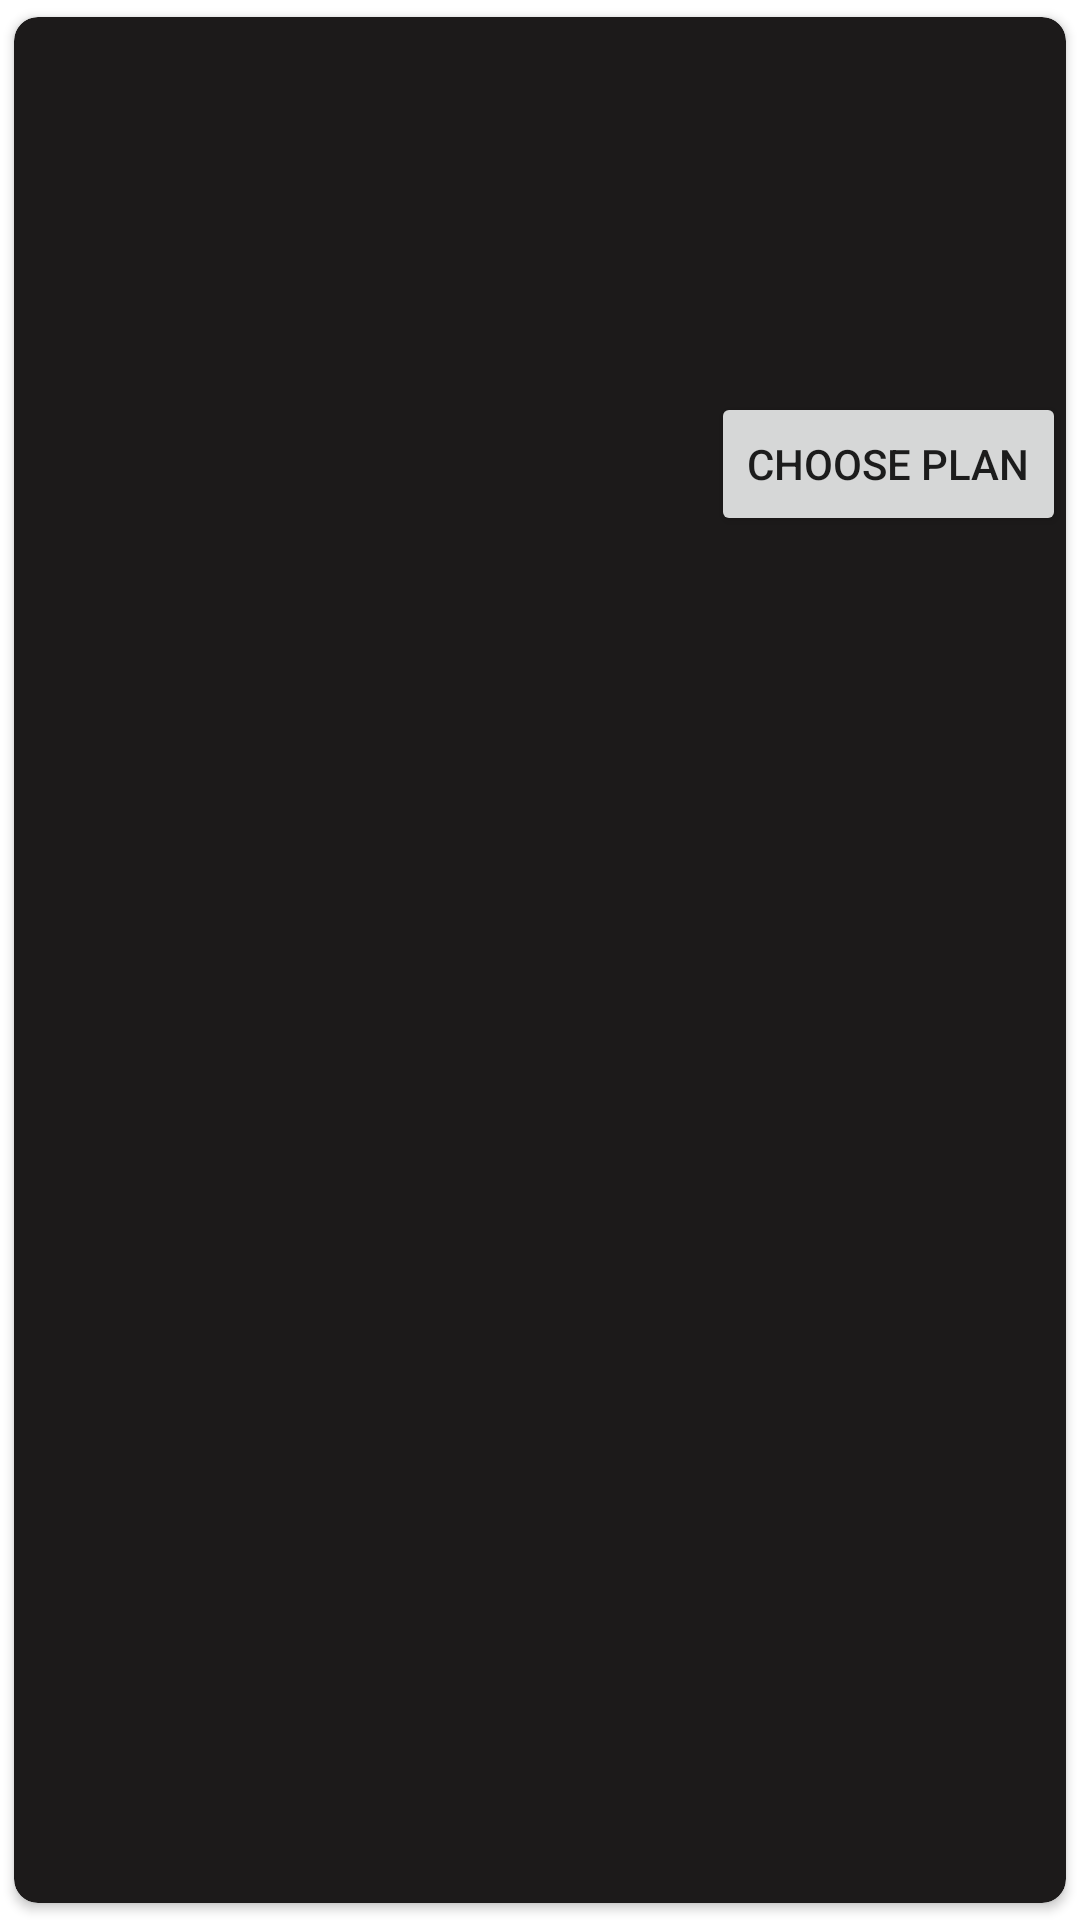

The Android layout XML behind this screen, and the referenced resources:
<!-- AndroidManifest.xml: application theme Theme.ZornMusic -->
<!-- res/layout/artistplansingledata.xml -->
<?xml version="1.0" encoding="utf-8"?>
<androidx.cardview.widget.CardView xmlns:android="http://schemas.android.com/apk/res/android"
    android:layout_width="match_parent"
    android:layout_height="wrap_content"
    xmlns:app="http://schemas.android.com/apk/res-auto"
    app:cardElevation="2dp"
    app:cardPreventCornerOverlap="true"
    app:cardUseCompatPadding="true"
    android:backgroundTint="#1C1A1A"
    app:cardCornerRadius="8dp">

    <RelativeLayout
        android:layout_width="match_parent"
        android:layout_height="match_parent">
        <ImageView
            android:scaleType="fitXY"
            android:layout_width="match_parent"
            android:layout_height="120dp"
            android:paddingLeft="5dp"
            android:id="@+id/viewartistplanimage"
            android:src="@mipmap/ic_launcher"
            />

        <Button
            android:layout_width="wrap_content"
            android:layout_height="wrap_content"
            android:id="@+id/chooseartistplanbtn"
            android:layout_below="@+id/viewartistplanimage"
            android:layout_alignParentRight="true"
            android:layout_marginTop="5dp"
            android:text="@string/choosePlan" />

    </RelativeLayout>
</androidx.cardview.widget.CardView>
<!-- resources referenced by this layout -->
<resources>
  <string name="choosePlan">Choose Plan</string>
  <style name="Theme.ZornMusic" parent="Theme.MaterialComponents.DayNight.DarkActionBar">
          
          <item name="colorPrimary">@color/dark_grey</item>
          <item name="colorPrimaryVariant">@color/dark_red</item>
          <item name="colorOnPrimary">@color/white</item>
          
          <item name="colorSecondary">@color/dark_red</item>
          <item name="colorSecondaryVariant">@color/dark_red</item>
          <item name="colorOnSecondary">@color/black</item>
          
          <item name="android:statusBarColor" tools:targetApi="l">?attr/colorPrimaryVariant</item>
          
  
          <item name="android:itemTextAppearance">@style/ChangeTextColor</item>
          <item name="android:itemBackground">#4E4E50</item>
      </style>
  <color name="dark_grey">#1C1A1A</color>
  <color name="dark_red">#F44336</color>
  <color name="white">#FFFFFFFF</color>
  <color name="black">#FF000000</color>
  <style name="ChangeTextColor" parent="@android:style/TextAppearance.Widget.IconMenu.Item">
  
          <item name="android:textColor">@color/white</item>
      </style>
</resources>
